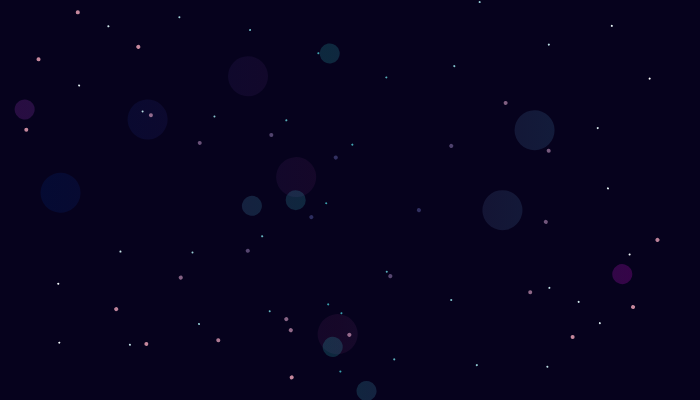
t = 0.00 s
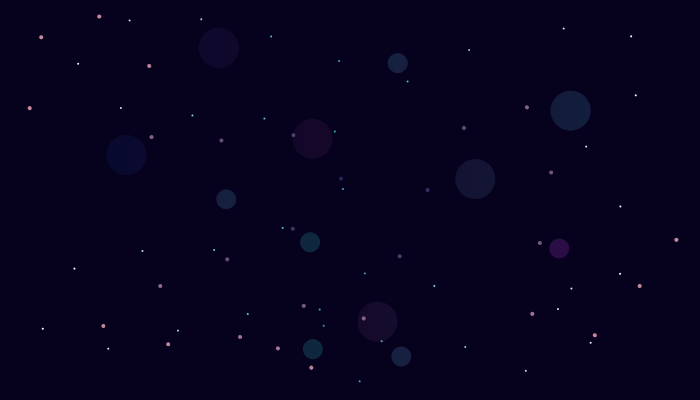
t = 1.67 s
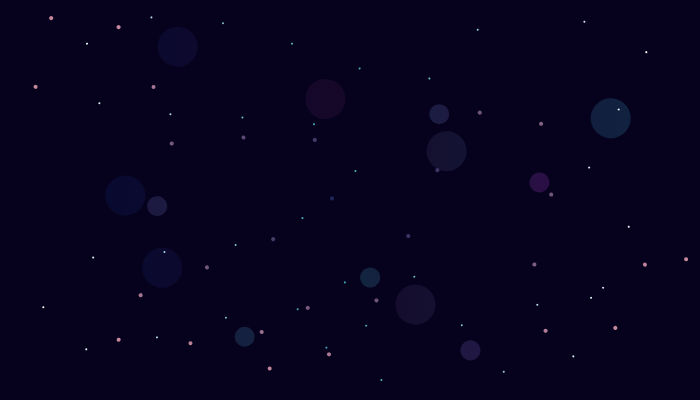
t = 3.33 s
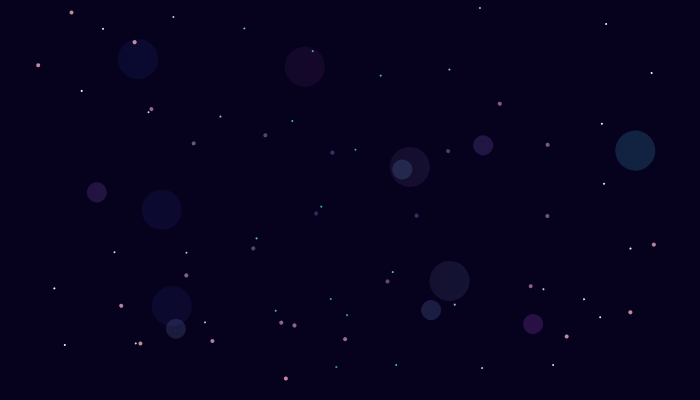
t = 5.00 s
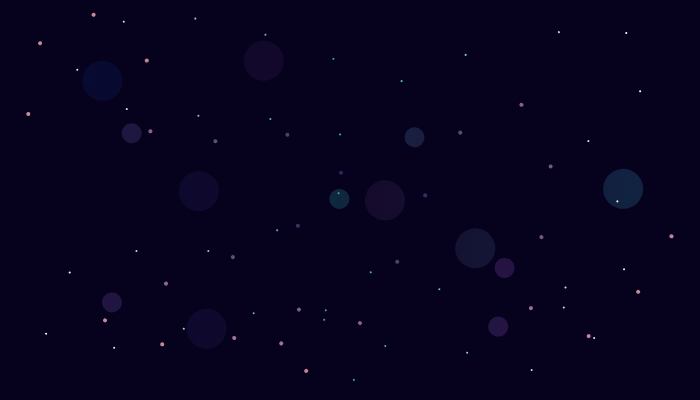
t = 6.67 s
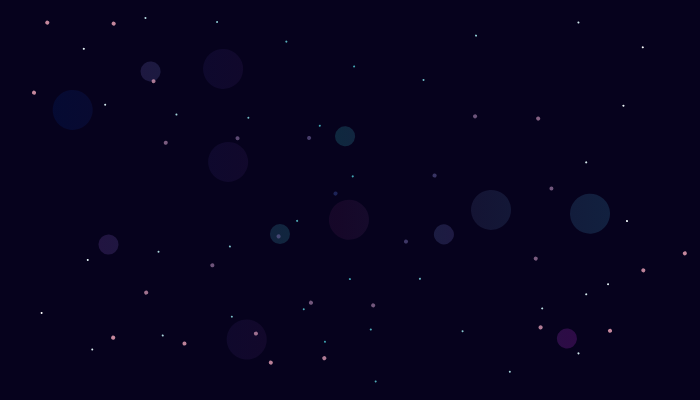
t = 8.33 s

The animated SVG that drew these frames (rendered in a browser with its animation timeline set to each time). Animation: 4 CSS @keyframes rules; frames cover the first 8.33 s, repeats indefinitely.

<svg xmlns="http://www.w3.org/2000/svg" id="eWSLi8rbaTl1" width="700" height="400" shape-rendering="geometricPrecision" style="background-color:#06021d" text-rendering="geometricPrecision"><style>@keyframes eWSLi8rbaTl2_s_do{0%{stroke-dashoffset:0}to{stroke-dashoffset:300}}@keyframes eWSLi8rbaTl3_s_do{0%{stroke-dashoffset:0}to{stroke-dashoffset:360}}@keyframes eWSLi8rbaTl4_s_do{0%{stroke-dashoffset:0}to{stroke-dashoffset:500}}@keyframes eWSLi8rbaTl5_s_do{0%{stroke-dashoffset:0}to{stroke-dashoffset:360}}</style><defs><linearGradient id="eWSLi8rbaTl2-stroke" x1="0" x2="1" y1=".5" y2=".5" gradientUnits="objectBoundingBox" spreadMethod="pad"><stop id="eWSLi8rbaTl2-stroke-0" offset="0%" stop-color="#0036a4"/><stop id="eWSLi8rbaTl2-stroke-1" offset="49%" stop-color="#6a2364"/><stop id="eWSLi8rbaTl2-stroke-2" offset="100%" stop-color="#4cceff"/></linearGradient><linearGradient id="eWSLi8rbaTl3-stroke" x1="0" x2="1" y1=".5" y2=".5" gradientUnits="objectBoundingBox" spreadMethod="pad"><stop id="eWSLi8rbaTl3-stroke-0" offset="0%" stop-color="#fff"/><stop id="eWSLi8rbaTl3-stroke-1" offset="48%" stop-color="#359fad"/><stop id="eWSLi8rbaTl3-stroke-2" offset="100%" stop-color="#fff"/></linearGradient><linearGradient id="eWSLi8rbaTl4-stroke" x1="0" x2="1" y1=".5" y2=".5" gradientUnits="objectBoundingBox" spreadMethod="pad"><stop id="eWSLi8rbaTl4-stroke-0" offset="0%" stop-color="#ae3bd4"/><stop id="eWSLi8rbaTl4-stroke-1" offset="48%" stop-color="#2bc4c3"/><stop id="eWSLi8rbaTl4-stroke-2" offset="100%" stop-color="#ff00f6"/></linearGradient><radialGradient id="eWSLi8rbaTl5-stroke" cx="0" cy="0" r=".5" gradientTransform="translate(.5 .5)" gradientUnits="objectBoundingBox" spreadMethod="pad"><stop id="eWSLi8rbaTl5-stroke-0" offset="0%" stop-color="rgba(34,56,133,0.52)"/><stop id="eWSLi8rbaTl5-stroke-1" offset="100%" stop-color="rgba(255,176,195,0.77)"/></radialGradient></defs><path fill="none" stroke="url(#eWSLi8rbaTl2-stroke)" stroke-dasharray="0.01,300" stroke-linecap="round" stroke-width="40" d="M60.541 192.775C21.003 149.133 93.619 74.101 146.859 55.492c25.395-8.877 61.369-18.89 84.46-.683 42.518 33.522 12.614 96.213-20.418 126.355-13.579 12.39-44.522 36.551-69.611 27.32-33.104-12.18-16.823-54.57-5.57-73.081 24.076-39.6 95.401-87.473 159.642-71.715 82.362 20.203-34.859 121.117 5.569 152.992 5.987 4.72 20.191 5.768 27.844 5.464 79.761-3.173 61.157-66.684 111.378-71.032 39.017-3.378 25.565 56.863 91.886 71.032 51.281 10.956 113.471-35.497 103.024-72.398-11.11-39.243-64.629-56.267-100.24-19.807-63.225 64.731-24.457 130.035-131.796 180.995-33.183 15.754-73.72 28.092-113.234 30.735-67.503 4.516-159.25-31.311-119.73-89.473" opacity=".16" style="animation:eWSLi8rbaTl2_s_do 12000ms linear infinite normal forwards"/><path fill="none" stroke="url(#eWSLi8rbaTl3-stroke)" stroke-dasharray="0.01,72" stroke-linecap="round" stroke-width="2" d="M548.837 44.625c26.916-47.426 99.388-12.559 103.05 22.466 3.25 31.103-70.555 52.436-66.827 90.84.88 9.061 10.33 16.182 16.706 23.221 22.66 25.013 36.151 53.013 25.06 83.326-6.256 17.102-71.228 57.874-88.174 41.664-16.765-16.039 14.015-20.91 28.773-18.442 44.4 7.426 39.2 48.179 11.138 65.569-18.862 11.688-40.658 17.627-64.97 18.44-12.76.427-28.763.009-38.054-7.512-14.587-11.808-11.245-34.498-15.779-49.176-8.946-28.966-56.38-49.882-94.67-41.664-50.049 10.742-52.095 78.459-20.42 101.768 15.367 11.308 43.973 9.148 51.048-7.513 2.032-4.786-3.043-10.394-5.569-14.343-15.043-23.525-33.73-41.729-71.467-43.712-33.131-1.742-71.204 3.688-103.024 10.245-46.01 9.48-118.415 48.817-164.282 18.44-30.665-20.309 12.758-68.343 39.91-79.91 32.213-13.724 72.027-3.505 106.737-6.148 52.23-3.976 154.45-47.46 159.641-89.473 2.788-22.568-26.79-36.532-53.832-40.297-66.713-9.287-138.895-1.825-204.192-19.124-38.478-10.193-22.45-66.152 9.281-77.179 93.903-32.63 199.99 28.917 284.013 53.274 32.624 9.458 97.636-12.294 85.57-86.837" style="animation:eWSLi8rbaTl3_s_do 12000ms linear infinite normal forwards"/><path fill="none" stroke="url(#eWSLi8rbaTl4-stroke)" stroke-dasharray="0.01,500" stroke-linecap="round" stroke-width="20" d="M24.64 109.436c9.778-43.17 95.295-75.505 126.229-37.565 28.48 34.93-79.557 105.04-48.264 133.185 9.98 8.975 99.165-4.578 116.018-5.464 93.293-4.904 184.236 9.27 259.88 51.908 26.812 15.112 73.178 45.294 53.833 73.764-7.509 11.052-27.179 16.535-41.766 20.49-72.265 19.592-195.887 17.365-222.755-49.86-8.777-21.959-7.22-41.874 11.138-60.786 36.96-38.078 109.24-44.427 143.862-82.643 45.553-50.282-10.104-104.321-87.245-99.718-42.686 2.547-79.979 61.797-30.63 76.496 68.898 20.521 142.096-9.35 213.474 30.735 43.563 24.464 12.89 75.964 54.76 100.4 23.012 13.431 92.928 11.472 80.75 45.079-20.77 57.315-107.567 28.154-159.642 20.49-63.418-9.334-87.982-26.345-135.509-55.323-16.857-10.279-35.485-18.6-51.048-30.052-14.03-10.325-24.884-23.548-42.695-30.735-32.915-13.283-81.457-4.093-112.305 8.879-107.103 45.037-54.968 97.087 39.91 113.378 52.63 9.037 163.632-6.147 185.915 89.463" opacity=".2" style="animation:eWSLi8rbaTl4_s_do 12000ms linear infinite normal forwards"/><path fill="none" stroke="url(#eWSLi8rbaTl5-stroke)" stroke-dasharray="0.01,72" stroke-linecap="round" stroke-width="4" d="M26.29 129.845c0-15.466 7.023-31.88 10.21-47.127 3.676-17.583-1.283-51.872 15.779-65.568 7.255-5.824 10.188-4.44 21.347-4.781 44.096-1.352 75.3 40.167 79.82 67.617 1.685 10.227-7.824 56.034 0 59.42 46.396 20.084 166.203-38.33 186.558 28.004 16.765 54.634-138.807 98.866-184.701 120.891-12.842 6.163-58.92 25.249-51.048 41.663 12.518 26.1 135.027 10.7 161.497.683 11.658-4.412 21.731-12.191 30.63-19.124 4.358-3.396 8.747-6.773 12.993-10.245 1.035-.846 2.481-3.848 2.785-2.732 2.487 9.153-67.93 74.695-32.485 79.911 27.17 3.999 71.62-44.942 80.748-56.006 41.238-49.981 50.82-106.475 80.749-159.14 9.536-16.78 28.861-53.791 57.545-59.42 39.21-7.694 46.887 27.192 50.12 47.81 2.46 15.69 3.503 32.738 1.856 48.493-2.885 27.598-40.409 109.494-6.497 129.77 12.53 7.491 29.337 7.793 44.551 6.147 65.55-7.094 40.14-69.395 71.467-99.035 10.726-10.148 32.655 15.334 24.132 34.15" style="animation:eWSLi8rbaTl5_s_do 12000ms linear infinite normal forwards"/></svg>
